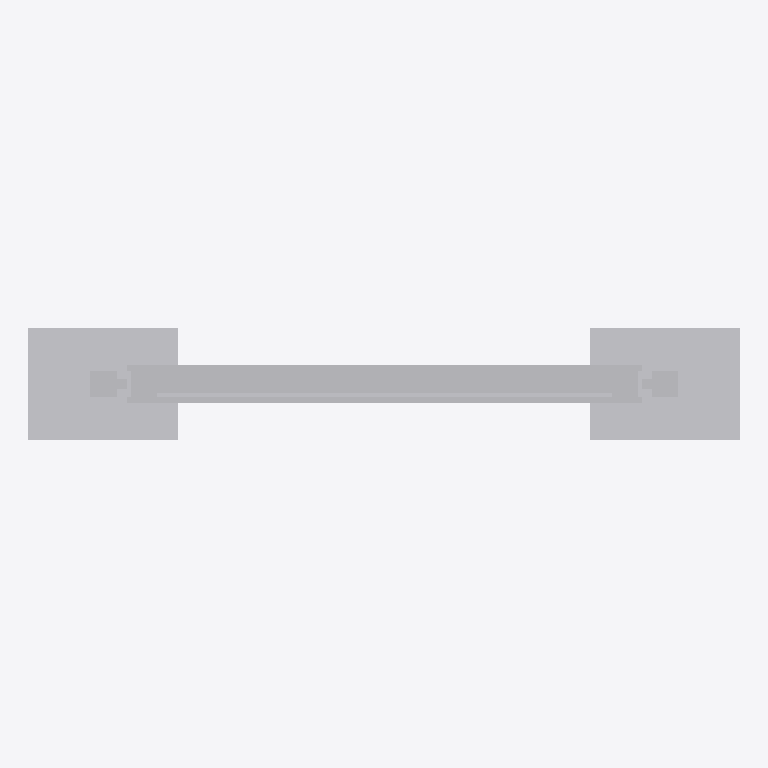
Plan cut of the same IFC building model at storey 'Ebene 0' (level 0.00 m, cut at 1.40 m), seen from above with north up, elements coloured by IFC class: 1 other element (light grey). Cut surfaces are drawn darker.
Extent 1.9 m × 0.3 m × 2.0 m (x, y, z). Storeys (1): Ebene 0 at 0.00 m. Elements (1): 1 IfcBuildingElementProxy.

HEADER;
FILE_DESCRIPTION(('ViewDefinition [CoordinationView_V2.0]','ExchangeRequirement []'),'2;1');
FILE_NAME('','2024-05-07T10:28:54',(''),(''),'ODA IFC SDK 22.6','22.1.1.516 - Exporter 22.1.1.516 - Default UI','');
FILE_SCHEMA(('IFC4'));
ENDSEC;
DATA;
#93=IFCPROJECT('3JkdSrIPPFBg8WI9Yiw3Uw',#20,'',$,$,'','',(#86),#83);
#105=IFCSITE('3JkdSrIPPFBg8WI9Yiw3Uu',#20,'Default',$,$,#104,$,$,.ELEMENT.,(42,24,53,508911),(-71,-15,-29,-58837),0.0,$,$);
#95=IFCBUILDING('3JkdSrIPPFBg8WI9Yiw3Ux',#20,'',$,$,#16,$,'',.ELEMENT.,$,$,#94);
#98=IFCBUILDINGSTOREY('3JkdSrIPPFBg8WI9XJ5yzH',#20,'Ebene 0',$,'Ebene:Ebene 1',#97,$,'Ebene 0',.ELEMENT.,0.0);
#583=IFCBUILDINGELEMENTPROXY('1i6pAm_OnA7es5OO9i1hyV',#20,'DB_Vitrine_Standard_DIN_A0_quer_einseitig:DB_Vitrine_Standard_DIN_A0_quer_einseitig:6458',$,'DB_Vitrine_Standard_DIN_A0_quer_einseitig:DB_Vitrine_Standard_DIN_A0_quer_einseitig',#582,#579,'6458',.NOTDEFINED.);
ENDSEC;
